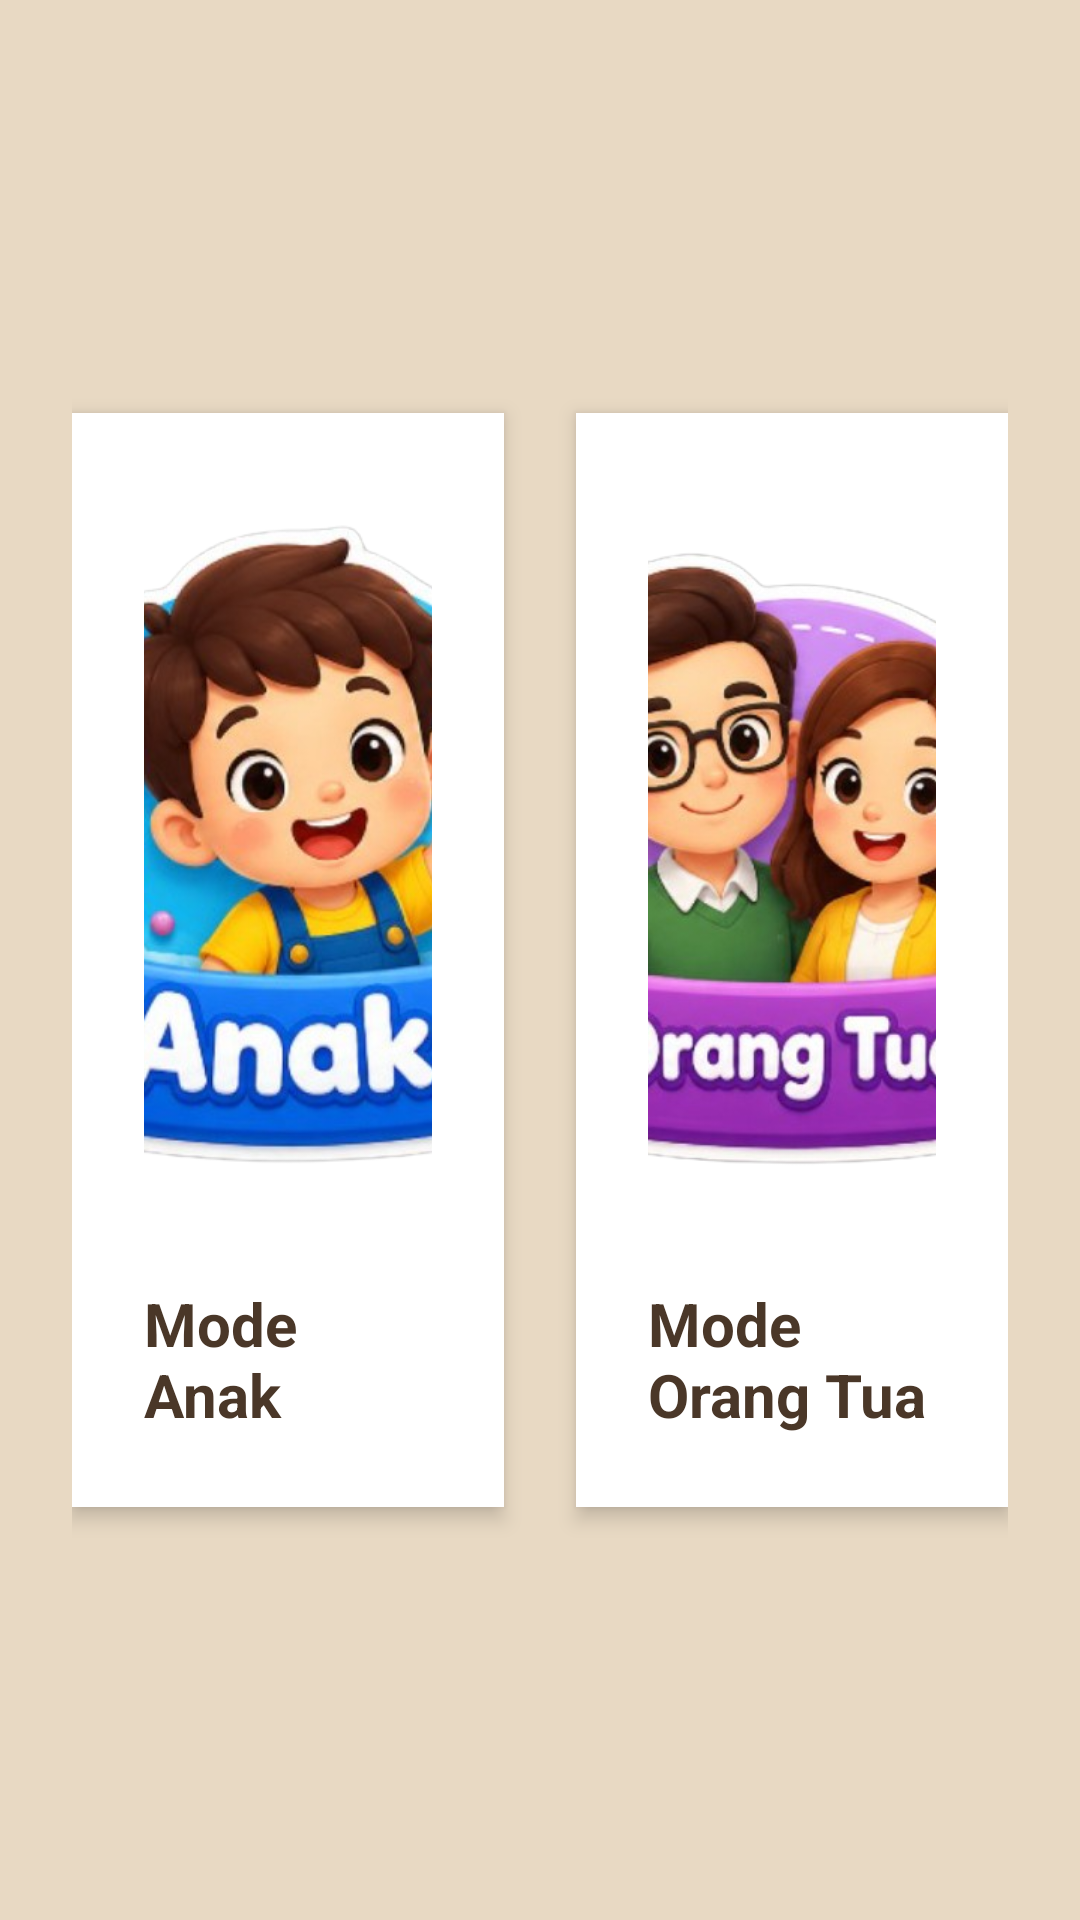

The Android layout XML behind this screen, and the referenced resources:
<!-- AndroidManifest.xml: application theme AppTheme -->
<!-- res/layout/pilihan_pengguna.xml -->
<?xml version="1.0" encoding="utf-8"?>
<LinearLayout
    xmlns:android="http://schemas.android.com/apk/res/android"
    android:layout_width="match_parent"
    android:layout_height="match_parent"
    android:orientation="horizontal"
    android:gravity="center"
    android:background="#E8D9C3"
    android:padding="24dp">

    
    <LinearLayout
        android:layout_width="0dp"
        android:layout_height="wrap_content"
        android:layout_weight="1"
        android:gravity="center"
        android:orientation="vertical"
        android:background="#FFFFFF"
        android:padding="24dp"
        android:elevation="4dp"
        android:clickable="true"
        android:focusable="true"
        android:id="@+id/cardAnak">

        <ImageView
            android:id="@+id/imgAnak"
            android:layout_width="250dp"
            android:layout_height="250dp"
            android:src="@drawable/ic_anak"
            android:scaleType="fitCenter"/>

        <TextView
            android:layout_width="wrap_content"
            android:layout_height="wrap_content"
            android:text="Mode Anak"
            android:textSize="20sp"
            android:textStyle="bold"
            android:textColor="#4A3728"
            android:layout_marginTop="16dp" />

    </LinearLayout>

    
    <Space
        android:layout_width="24dp"
        android:layout_height="wrap_content"/>

    
    <LinearLayout
        android:layout_width="0dp"
        android:layout_height="wrap_content"
        android:layout_weight="1"
        android:gravity="center"
        android:orientation="vertical"
        android:background="#FFFFFF"
        android:padding="24dp"
        android:elevation="4dp"
        android:clickable="true"
        android:focusable="true"
        android:id="@+id/cardOrangTua">

        <ImageView
            android:id="@+id/imgOrangTua"
            android:layout_width="250dp"
            android:layout_height="250dp"
            android:src="@drawable/ic_orangtua"
            android:scaleType="fitCenter"/>

        <TextView
            android:layout_width="wrap_content"
            android:layout_height="wrap_content"
            android:text="Mode Orang Tua"
            android:textSize="20sp"
            android:textStyle="bold"
            android:textColor="#4A3728"
            android:layout_marginTop="16dp" />

    </LinearLayout>

</LinearLayout>
<!-- resources referenced by this layout -->
<resources>
  <!-- drawable ic_anak: png bitmap (drawable, 338559 bytes) -->
  <!-- drawable ic_orangtua: png bitmap (drawable, 364424 bytes) -->
  <style name="AppTheme" parent="Theme.AppCompat.Light.NoActionBar">
          <item name="colorPrimary">@color/primary</item>
          <item name="colorPrimaryDark">@color/primary_dark</item>
          <item name="colorAccent">@color/secondary</item>
          <item name="android:windowBackground">@color/background</item>
          <item name="android:statusBarColor">@color/status_bar</item>
      </style>
  <color name="primary">#59B292</color>
  <color name="primary_dark">#4A8A6F</color>
  <color name="secondary">#FFC94D</color>
  <color name="background">#FAE7CB</color>
  <color name="status_bar">#59B292</color>
</resources>
